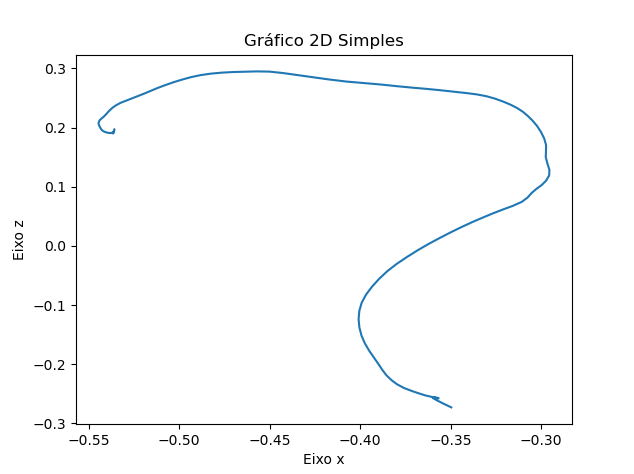

The file beside this chart, header and first rows:
X, Y, Z
-0.3497, 0.2025, -0.2731
-0.3538, 0.2025, -0.2671
-0.3573, 0.2025, -0.2616
-0.3591, 0.2025, -0.2586
-0.3598, 0.2025, -0.2571
-0.36, 0.2025, -0.2562
-0.3597, 0.2025, -0.2559
-0.3593, 0.2025, -0.2558
-0.3589, 0.2025, -0.256
-0.3584, 0.2025, -0.2563
-0.3577, 0.2025, -0.2567
-0.3572, 0.2025, -0.2571
-0.3568, 0.2025, -0.2574
-0.3567, 0.2025, -0.2577
-0.3568, 0.2025, -0.2579
-0.3571, 0.2025, -0.2579
-0.3578, 0.2025, -0.2575
-0.3588, 0.2025, -0.2566
-0.3609, 0.2025, -0.2551
-0.3639, 0.2025, -0.253
-0.367, 0.2025, -0.25
-0.371, 0.2025, -0.2459
-0.3757, 0.2025, -0.2405
-0.3796, 0.2025, -0.2342
-0.3827, 0.2025, -0.2271
-0.3855, 0.2025, -0.219
-0.3877, 0.2025, -0.2101
-0.3898, 0.2025, -0.2002
-0.3923, 0.2025, -0.1894
-0.395, 0.2025, -0.1776
-0.3974, 0.2025, -0.1649
-0.3993, 0.2025, -0.1516
-0.4005, 0.2025, -0.1378
-0.4009, 0.2025, -0.1238
-0.4005, 0.2025, -0.1099
-0.3992, 0.2025, -0.0961
-0.3968, 0.2025, -0.08243
-0.3935, 0.2025, -0.06897
-0.3896, 0.2025, -0.05573
-0.3851, 0.2025, -0.04286
-0.3799, 0.2025, -0.03053
-0.3742, 0.2025, -0.01877
-0.3683, 0.2025, -0.007493
-0.3623, 0.2025, 0.003224
-0.3561, 0.2025, 0.01329
-0.3501, 0.2025, 0.02281
-0.3442, 0.2025, 0.03169
-0.3383, 0.2025, 0.0399
-0.3326, 0.2025, 0.04745
-0.3271, 0.2025, 0.05449
-0.3215, 0.2025, 0.06113
-0.3157, 0.2025, 0.06766
-0.3107, 0.2025, 0.07444
-0.3076, 0.2025, 0.08164
-0.3054, 0.2025, 0.08918
-0.3027, 0.2025, 0.09625
-0.2997, 0.2025, 0.1031
-0.2972, 0.2025, 0.1106
-0.2956, 0.2025, 0.119
-0.2955, 0.2025, 0.1286
... 89 more rows
